Run: headless pygame with SDL's dummy video driver; simulated clock (each Clock.tick advances the game by its frame time, no real sleeping); random seed 0; keys injected as events and as key.get_pressed() state; mouse plan: one left click at the window centre at the start of phase 2, then a move to the lower-right quarter at the start of phase 3.
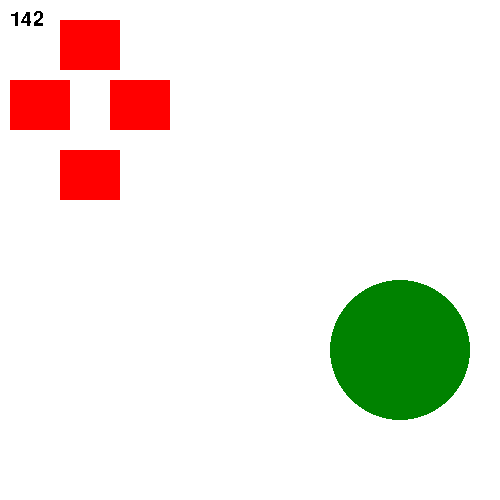
Frame 1 of 4 · flips 1–60 · no input
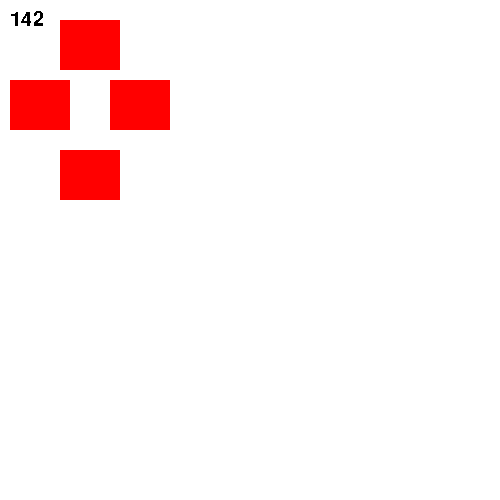
Frame 2 of 4 · flips 61–180 · clicked the window centre · tapped SPACE, RETURN · held RIGHT (→), D
Frame 3 of 4 · flips 181–300 · moved the mouse to the lower-right quarter · held DOWN (↓), S · screen unchanged from frame 2, image omitted
Frame 4 of 4 · flips 301–420 · held LEFT (←), A, UP (↑), W · screen same as frame 1, image omitted

The pygame program that drew these frames:

import pygame
pygame.init()

canvas = pygame.display.set_mode((500, 500))
pygame.display.set_caption('hello world')
run = True

x = 400
y = 350




clock = pygame.time.Clock()
pygame.font.init()
font = pygame.font.SysFont('Comic Sans MS', 30)

while run:

    milliseconds = clock.tick(128)

    canvas.fill((255, 255, 255))
    seconds = milliseconds / 1000
    if pygame.key.get_pressed() [pygame.K_RIGHT]:
        x += 10
    if pygame.key.get_pressed() [pygame.K_LEFT]:
        x -= 10
    if pygame.key.get_pressed() [pygame.K_UP]:
        y -= 10
    if pygame.key.get_pressed() [pygame.K_DOWN]:
        y += 10

    f = pygame.mouse.get_pressed()
    gps = pygame.mouse.get_pos()

    if f[0]:
        if gps[0] >= 60 and gps[0] <= 120 and gps[1] >= 20 and gps[1] <= 70:
            y = y - 10
        if gps[0] >= 10 and gps[0] <= 70 and gps[1] >= 80 and gps[1] <= 130:
            x = x - 10
        if gps[0] >= 110 and gps[0] <= 170 and gps[1] >= 80 and gps[1] <= 130:
            x = x + 10
        if gps[0] >= 60 and gps[0] <= 120 and gps[1] >= 150 and gps[1] <= 200:
            y = y + 10

    pygame.draw.rect(canvas, (255, 0, 0), (60, 20, 60, 50))
    pygame.draw.rect(canvas, (255, 0, 0), (10, 80, 60, 50))
    pygame.draw.rect(canvas, (255, 0, 0), (110, 80, 60, 50))
    pygame.draw.rect(canvas, (255, 0, 0), (60, 150, 60, 50))
    pygame.draw.circle(canvas, (0, 130, 0), (x, y), 70)

    if seconds != 0:
        text_surface = font.render(str(int(1 // seconds)), False, (0, 0, 0))
        canvas.blit(text_surface, (10, 10))

    for event in pygame.event.get():
        if event.type == pygame.QUIT:
            run = False
    pygame.display.flip()
pygame.quit()
